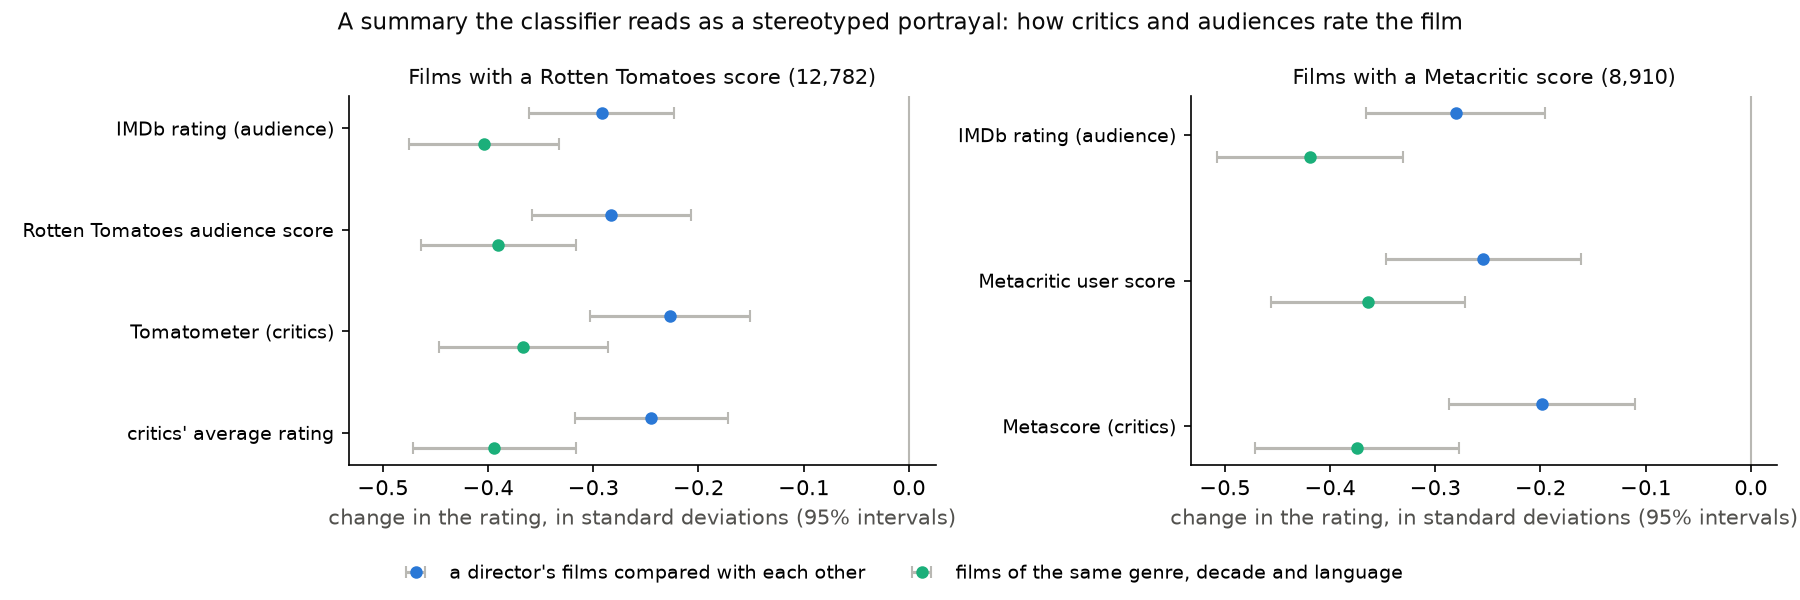

Data behind this chart, as committed beside it:
site, rating, design, estimate, lo, hi, p, films, clusters, measure_mean
Rotten Tomatoes, rating, same genre and language, -0.4039, -0.4749, -0.333, 6.184906791564065e-29, 12782, 5121, 0.2201
Rotten Tomatoes, rating, same director, -0.292, -0.361, -0.223, 1.0544853041175797e-16, 11581, 2600, 0.2237
Rotten Tomatoes, rt_audience, same genre and language, -0.3903, -0.464, -0.3166, 3.070874990035597e-25, 12782, 5121, 0.2201
Rotten Tomatoes, rt_audience, same director, -0.2827, -0.3585, -0.2068, 2.7695528239701604e-13, 11581, 2600, 0.2237
Rotten Tomatoes, tomatometer, same genre and language, -0.3665, -0.4467, -0.2862, 3.533983161699223e-19, 12782, 5121, 0.2201
Rotten Tomatoes, tomatometer, same director, -0.2273, -0.3035, -0.1511, 5.095781951445389e-09, 11581, 2600, 0.2237
Rotten Tomatoes, rt_average, same genre and language, -0.3943, -0.4718, -0.3167, 2.1684086425979837e-23, 12782, 5121, 0.2201
Rotten Tomatoes, rt_average, same director, -0.2446, -0.3172, -0.1721, 3.8440175131523756e-11, 11581, 2600, 0.2237
Metacritic, rating, same genre and language, -0.4188, -0.5071, -0.3305, 1.5211066966974586e-20, 8910, 3628, 0.2173
Metacritic, rating, same director, -0.2804, -0.3657, -0.1952, 1.1406032850885574e-10, 7977, 1833, 0.2189
Metacritic, mc_user, same genre and language, -0.3641, -0.4562, -0.272, 9.373467035965531e-15, 8910, 3628, 0.2173
Metacritic, mc_user, same director, -0.2541, -0.3463, -0.1619, 6.64148347816988e-08, 7977, 1833, 0.2189
Metacritic, metascore, same genre and language, -0.3742, -0.471, -0.2775, 3.383192407463287e-14, 8910, 3628, 0.2173
Metacritic, metascore, same director, -0.1986, -0.2871, -0.1102, 1.0811048438228121e-05, 7977, 1833, 0.2189
